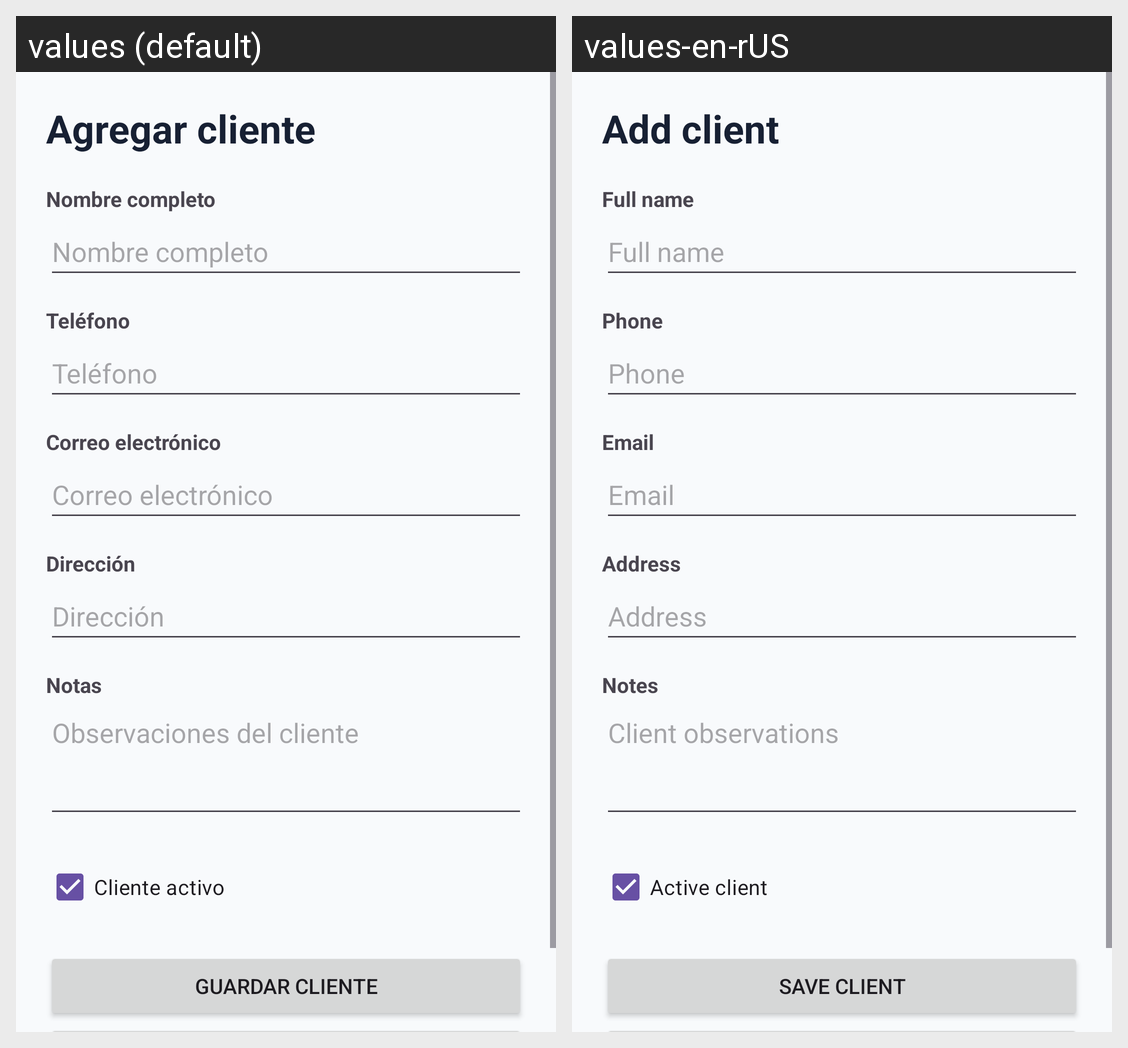

The Android screen above is rendered under two locales of the same app. Produce the string resources it draws, with the default and per-locale values.
Android screen res/layout/activity_client_form.xml rendered under 2 locales, left to right: values (default), values-en-rUS. Device: Nexus 5 (rendered at 1080×1920; each locale shown at half size, 540×960, under a caption strip naming it); theme Theme.DeritzStore.
Strings drawn on this screen, with the default value and each locale's value (text and hints the layout hard-codes, and strings that could not be matched under every locale, appear in the picture but are not listed):

add_client
  values: Agregar cliente
  values-en-rUS: Add client

client_name
  values: Nombre completo
  values-en-rUS: Full name

phone
  values: Teléfono
  values-en-rUS: Phone

email
  values: Correo electrónico
  values-en-rUS: Email

address
  values: Dirección
  values-en-rUS: Address

notes
  values: Notas
  values-en-rUS: Notes

client_notes_hint
  values: Observaciones del cliente
  values-en-rUS: Client observations

active_client
  values: Cliente activo
  values-en-rUS: Active client

save_client
  values: Guardar cliente
  values-en-rUS: Save client
